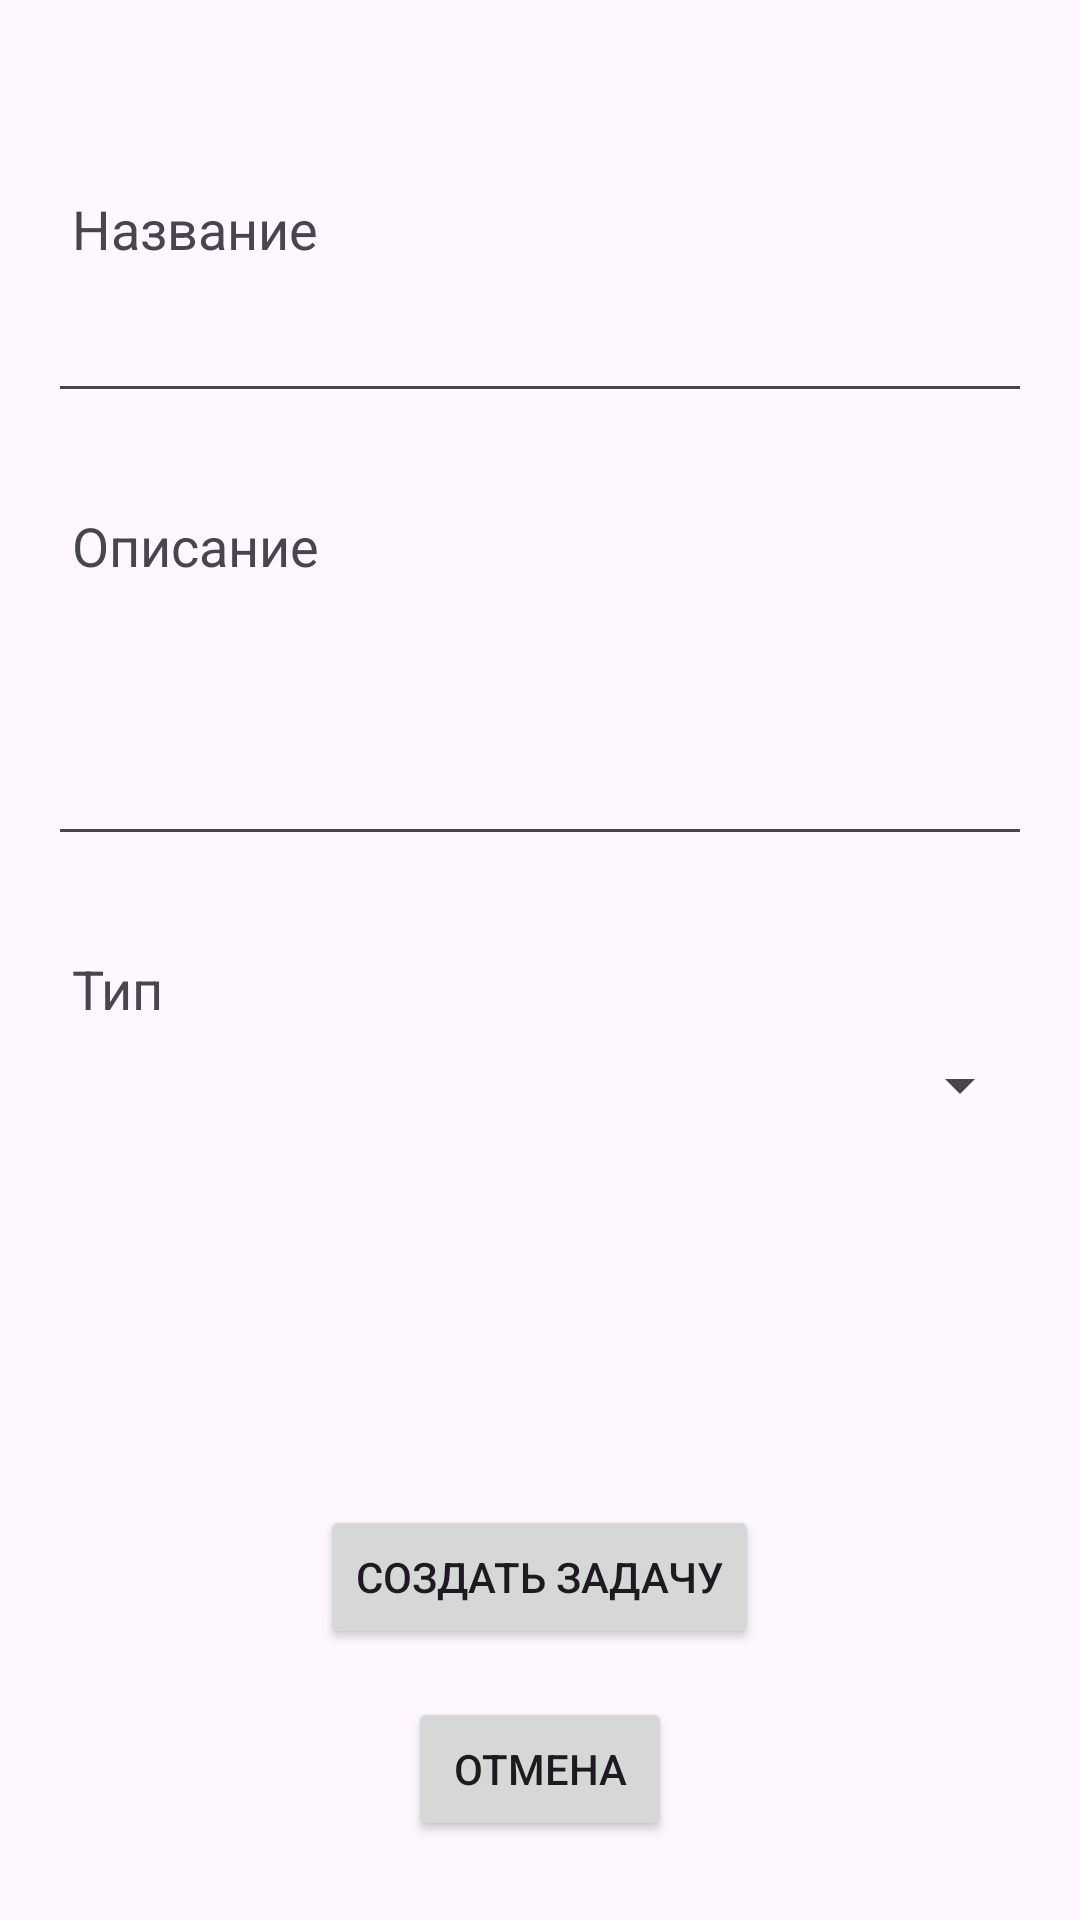

Write the Android layout XML for this screen, with the resource values it uses.
<!-- AndroidManifest.xml: application theme Theme.DailyPlanner -->
<!-- res/layout/fragment_create_task.xml -->
<?xml version="1.0" encoding="utf-8"?>
<LinearLayout xmlns:android="http://schemas.android.com/apk/res/android"
    android:layout_width="match_parent"
    android:layout_height="match_parent"
    android:orientation="vertical">

    
    <TextView
        android:id="@+id/textViewTitle"
        android:layout_width="wrap_content"
        android:layout_height="wrap_content"
        android:layout_marginTop="64dp"
        android:layout_marginStart="24dp"
        android:layout_marginEnd="24dp"
        android:text="Название"
        android:textAppearance="?android:textAppearanceMedium" />

    <EditText
        android:id="@+id/editTextName"
        android:layout_width="match_parent"
        android:layout_height="wrap_content"
        android:layout_marginTop="8dp"
        android:layout_marginStart="16dp"
        android:layout_marginEnd="16dp"
        android:inputType="text" />

    
    <TextView
        android:id="@+id/textViewDescription"
        android:layout_width="wrap_content"
        android:layout_height="wrap_content"
        android:layout_marginTop="32dp"
        android:layout_marginStart="24dp"
        android:layout_marginEnd="24dp"
        android:text="Описание"
        android:textAppearance="?android:textAppearanceMedium" />

    <EditText
        android:id="@+id/editTextDescription"
        android:layout_width="match_parent"
        android:layout_height="wrap_content"
        android:layout_marginTop="8dp"
        android:layout_marginStart="16dp"
        android:layout_marginEnd="16dp"
        android:inputType="textMultiLine"
        android:minLines="3" />

    
    <TextView
        android:id="@+id/textViewType"
        android:layout_width="wrap_content"
        android:layout_height="wrap_content"
        android:layout_marginTop="32dp"
        android:layout_marginStart="24dp"
        android:layout_marginEnd="24dp"
        android:text="Тип"
        android:textAppearance="?android:textAppearanceMedium" />

    <Spinner
        android:id="@+id/spinnerType"
        android:layout_marginTop="8dp"
        android:layout_marginStart="16dp"
        android:layout_marginEnd="16dp"
        android:layout_width="match_parent"
        android:layout_height="wrap_content" />

    <Button
        android:id="@+id/createButton"
        android:layout_width="wrap_content"
        android:layout_height="wrap_content"
        android:layout_gravity="center"
        android:layout_marginTop="128dp"
        android:text="Создать задачу" />

    <Button
        android:id="@+id/button_cancel"
        android:layout_width="wrap_content"
        android:layout_height="wrap_content"
        android:layout_marginTop="16dp"
        android:text="Отмена"
        android:layout_gravity="center_horizontal"/>

</LinearLayout>
<!-- resources referenced by this layout -->
<resources>
  <style name="Theme.DailyPlanner" parent="Base.Theme.DailyPlanner" />
  <style name="Base.Theme.DailyPlanner" parent="Theme.Material3.DayNight.NoActionBar">
          
          
      </style>
</resources>
